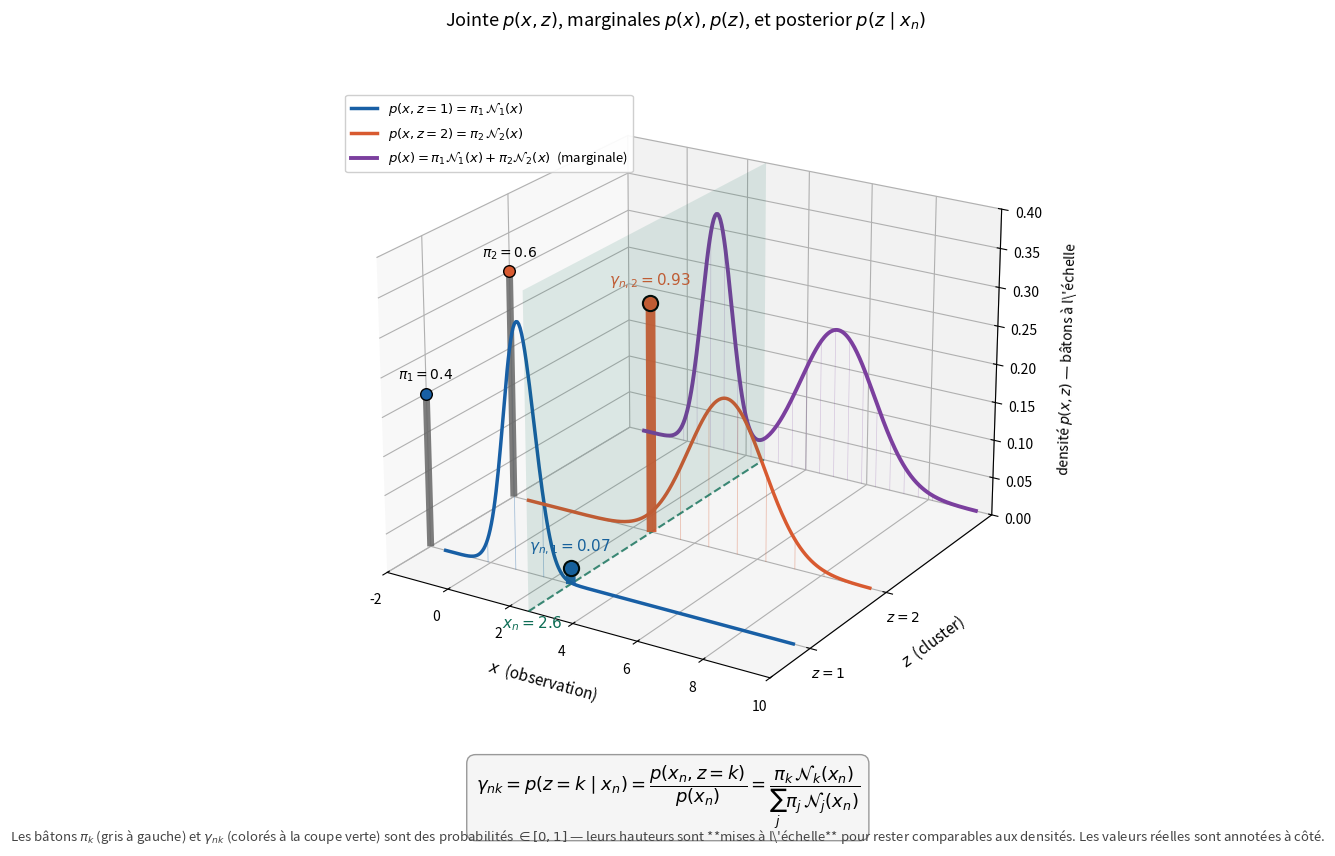

Recreate this plot in Python. (Note: this script raises an exception after producing the figure.)
"""
Génère gmm_prior_vs_posterior.png : vue 3D de la jointe p(x, z) GMM avec
marginales projetées et coupe conditionnelle (responsabilités).

Layout inspiré de la figure classique densité jointe / marginales / conditionnelle.

IMPORTANT — Mise à l'échelle visuelle :
Les densités p(x, z) ont des hauteurs entre 0 et ~0.32, alors que les probabilités
discrètes pi_k et gamma_nk sont entre 0 et 1. Pour que tout tienne dans le même
cadre visuel, on met les bâtons discrets à l'échelle (multipliés par un facteur)
et on annote la VRAIE valeur en étiquette à côté de chaque bâton.

Output : gmm_prior_vs_posterior.png dans le même dossier que ce script.
"""

import numpy as np
import matplotlib.pyplot as plt
from mpl_toolkits.mplot3d import Axes3D  # noqa
from mpl_toolkits.mplot3d.art3d import Poly3DCollection
from scipy.stats import norm
import os

# ---------------------------------------------------------------------
# Paramètres du mélange
# ---------------------------------------------------------------------
pi1, pi2 = 0.4, 0.6
mu1, mu2 = 1.0, 5.0
sigma1, sigma2 = 0.5, 1.2

x_n = 2.6  # point de coupe

# ---------------------------------------------------------------------
# Helpers
# ---------------------------------------------------------------------
def comp(x, k):
    return norm.pdf(x, mu1, sigma1) if k == 1 else norm.pdf(x, mu2, sigma2)

def mixture(x):
    return pi1 * comp(x, 1) + pi2 * comp(x, 2)

def responsibilities(x):
    n1 = pi1 * comp(x, 1)
    n2 = pi2 * comp(x, 2)
    Z = n1 + n2
    return n1 / Z, n2 / Z

g1, g2 = responsibilities(x_n)

# ---------------------------------------------------------------------
# Mise à l'échelle visuelle
# ---------------------------------------------------------------------
# Hauteur cible pour les bâtons (en unité de l'axe "probabilité")
# On veut que les bâtons soient comparables aux pics de densité (~0.32)
visual_max = 0.30
# Facteur d'échelle pour les pi_k (max pi = 0.6 → on veut hauteur visuelle 0.30)
scale_prior = visual_max / max(pi1, pi2)  # = 0.30 / 0.6 = 0.5
# Facteur d'échelle pour les gamma_nk (max gamma = max(g1, g2) → hauteur visuelle 0.30)
scale_post = visual_max / max(g1, g2)

# ---------------------------------------------------------------------
# Figure 3D
# ---------------------------------------------------------------------
fig = plt.figure(figsize=(14, 9))
ax = fig.add_subplot(111, projection='3d')

color_c1 = '#185FA5'
color_c2 = '#D85A30'
color_mix = '#7B3F9E'
color_post = '#0F6E56'
color_prior = '#666'

# Grille x
x_grid = np.linspace(-1.5, 9.5, 250)
N1 = pi1 * norm.pdf(x_grid, mu1, sigma1)
N2 = pi2 * norm.pdf(x_grid, mu2, sigma2)
mix = N1 + N2

# Limites
x_min, x_max = -2.0, 10.0
z_min, z_max = 0.5, 3.5
p_max = 0.40

y_back = z_max
x_left = x_min

# ---------------------------------------------------------------------
# 1. Jointe p(x, z) : deux rubans continus
# ---------------------------------------------------------------------
z1 = np.ones_like(x_grid) * 1.0
ax.plot(x_grid, z1, N1, color=color_c1, linewidth=2.5, zorder=4,
        label=r'$p(x, z=1) = \pi_1\,\mathcal{N}_1(x)$')

z2 = np.ones_like(x_grid) * 2.0
ax.plot(x_grid, z2, N2, color=color_c2, linewidth=2.5, zorder=4,
        label=r'$p(x, z=2) = \pi_2\,\mathcal{N}_2(x)$')

# Lignes verticales pour le volume des rubans
for xv in np.linspace(x_min + 1, x_max - 1, 12):
    n1v = pi1 * norm.pdf(xv, mu1, sigma1)
    n2v = pi2 * norm.pdf(xv, mu2, sigma2)
    if n1v > 0.005:
        ax.plot([xv, xv], [1.0, 1.0], [0, n1v], color=color_c1, linewidth=0.6, alpha=0.35)
    if n2v > 0.005:
        ax.plot([xv, xv], [2.0, 2.0], [0, n2v], color=color_c2, linewidth=0.6, alpha=0.35)

# ---------------------------------------------------------------------
# 2. Marginale p(x) projetée sur le mur du fond
# ---------------------------------------------------------------------
y_back_arr = np.ones_like(x_grid) * y_back
ax.plot(x_grid, y_back_arr, mix, color=color_mix, linewidth=2.8, zorder=3,
        label=r'$p(x) = \pi_1\mathcal{N}_1(x) + \pi_2\mathcal{N}_2(x)$  (marginale)')
for xv in np.linspace(x_min + 0.5, x_max - 0.5, 25):
    mv = mixture(xv)
    if mv > 0.005:
        ax.plot([xv, xv], [y_back, y_back], [0, mv],
                color=color_mix, linewidth=0.5, alpha=0.25)

# ---------------------------------------------------------------------
# 3. Marginale p(z) = pi_k projetée sur le mur de gauche
#    Hauteurs MISES À L'ÉCHELLE pour rester dans le cadre
# ---------------------------------------------------------------------
for zk, pik, col, k in [(1.0, pi1, color_c1, 1), (2.0, pi2, color_c2, 2)]:
    h_visual = pik * scale_prior
    ax.plot([x_left, x_left], [zk, zk], [0, h_visual],
            color=color_prior, linewidth=5.0, solid_capstyle='butt', alpha=0.85)
    ax.scatter([x_left], [zk], [h_visual], color=col, s=70, edgecolor='black',
               linewidth=1, zorder=5)
    # Label avec la VRAIE valeur
    ax.text(x_left, zk, h_visual + 0.018,
            fr'$\pi_{k} = {pik}$',
            fontsize=10, color='black', ha='center', fontweight='bold')

# ---------------------------------------------------------------------
# 4. Coupe conditionnelle à x = x_n
# ---------------------------------------------------------------------
zz = np.array([z_min, z_max, z_max, z_min])
pp = np.array([0, 0, p_max, p_max])
verts = [list(zip([x_n]*4, zz, pp))]
plane = Poly3DCollection(verts, alpha=0.12, facecolor=color_post, edgecolor='none')
ax.add_collection3d(plane)

ax.plot([x_n, x_n], [z_min, z_max], [0, 0], color=color_post, linewidth=1.5,
        linestyle='--', alpha=0.8)
ax.text(x_n, z_min - 0.3, 0, fr'$x_n = {x_n}$', fontsize=11,
        color=color_post, fontweight='bold')

# Bâtons posterior MIS À L'ÉCHELLE
for zk, gk, col, k in [(1.0, g1, color_c1, 1), (2.0, g2, color_c2, 2)]:
    h_visual = gk * scale_post
    ax.plot([x_n, x_n], [zk, zk], [0, h_visual],
            color=col, linewidth=7.0, solid_capstyle='butt', alpha=0.95)
    ax.scatter([x_n], [zk], [h_visual], color=col, s=120, edgecolor='black',
               linewidth=1.5, zorder=6)
    # Label avec la VRAIE valeur
    ax.text(x_n, zk, h_visual + 0.022,
            fr'$\gamma_{{n,{k}}} = {gk:.2f}$',
            fontsize=11, color=col, ha='center', fontweight='bold')

# ---------------------------------------------------------------------
# Mise en forme
# ---------------------------------------------------------------------
ax.set_xlabel(r'$x$  (observation)', fontsize=11, labelpad=10)
ax.set_ylabel(r'$z$  (cluster)', fontsize=11, labelpad=10)
ax.set_zlabel(r'densité $p(x, z)$ — bâtons à l\'échelle', fontsize=10, labelpad=10)
ax.set_xlim(x_min, x_max)
ax.set_ylim(z_min, z_max)
ax.set_zlim(0, p_max)

ax.set_yticks([1, 2])
ax.set_yticklabels([r'$z=1$', r'$z=2$'])

ax.view_init(elev=22, azim=-58)
ax.set_title("Jointe $p(x, z)$, marginales $p(x), p(z)$, et posterior $p(z \\mid x_n)$",
             fontsize=13, pad=20)

ax.legend(loc='upper left', fontsize=9.5, framealpha=0.93,
          bbox_to_anchor=(0.0, 0.95))

# ---------------------------------------------------------------------
# Encadré formule + note sur l'échelle
# ---------------------------------------------------------------------
fig.text(0.5, 0.06,
         r'$\gamma_{nk} = p(z=k \mid x_n) = \dfrac{p(x_n, z=k)}{p(x_n)} = '
         r'\dfrac{\pi_k\,\mathcal{N}_k(x_n)}{\sum_j \pi_j\,\mathcal{N}_j(x_n)}$',
         ha='center', fontsize=13, color='black',
         bbox=dict(boxstyle='round,pad=0.5', facecolor='#f5f5f5',
                   edgecolor='#999', linewidth=1.0))

fig.text(0.5, 0.005,
         "Les bâtons $\\pi_k$ (gris à gauche) et $\\gamma_{nk}$ (colorés à la coupe verte) "
         "sont des probabilités $\\in [0, 1]$ — leurs hauteurs sont **mises à l\\'échelle** "
         "pour rester comparables aux densités. Les valeurs réelles sont annotées à côté.",
         ha='center', fontsize=9.5, color='#444')

plt.tight_layout(rect=[0, 0.11, 1, 1])

output_path = os.path.join(os.path.dirname(os.path.abspath(__file__)),
                           'gmm_prior_vs_posterior.png')
plt.savefig(output_path, dpi=150, bbox_inches='tight', facecolor='white')
print(f"Image sauvegardée : {output_path}")
plt.show()
